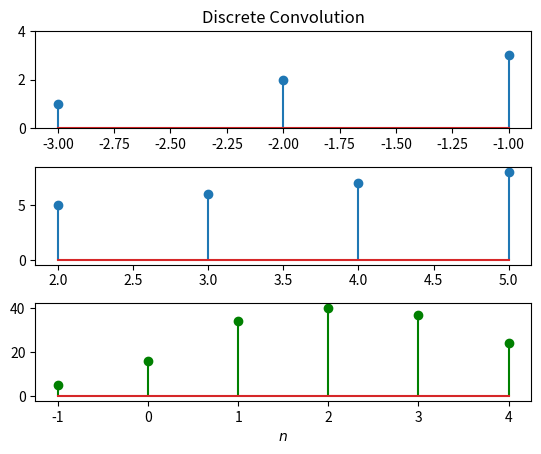

Write the Python code that produced this figure.
from matplotlib import pyplot as plt
import numpy as np


def ak_convolution2(first_seq, second_seq,
                    start_idx_first_seq, start_idx_second_seq):
    N1 = len(first_seq)  # get the number of samples in the first sequence
    N2 = len(second_seq)  # get the number of samples in the second sequence
    N = N1 + N2 - 1
    y = np.zeros(N)  # pre-allocate space for y[n]

    for i in range(N1):
        for j in range(N2):  # calculate y[n] = sum_k x1[k] x2[n-k]
            y[i+j] = y[i+j] + first_seq[i]*second_seq[j]

    time_index = np.arange(start_idx_first_seq + start_idx_second_seq,
                           start_idx_first_seq + start_idx_second_seq + N)

    return y, time_index


x1 = np.arange(1, 4)  # define sequence x1
x2 = np.arange(5, 9)  # define sequence x2
x1_axis = np.arange(-3, 0)  # define abscissa for x1
x2_axis = np.arange(2, 6)  # define abscissa for x2

plt.tight_layout()
plt.subplots_adjust(hspace=0.4)
plt.subplot(311)
plt.ylim([0, 4])
plt.title('Discrete Convolution')
plt.stem(x1_axis, x1)
plt.subplot(312)
plt.stem(x2_axis, x2)

# calculate convolution
y, n = ak_convolution2(x1, x2, x1_axis[0], x2_axis[0])
plt.subplot(313)
plt.xlabel('$n$')
plt.stem(n, y, 'g')  # show result with proper time axis
plt.show()
